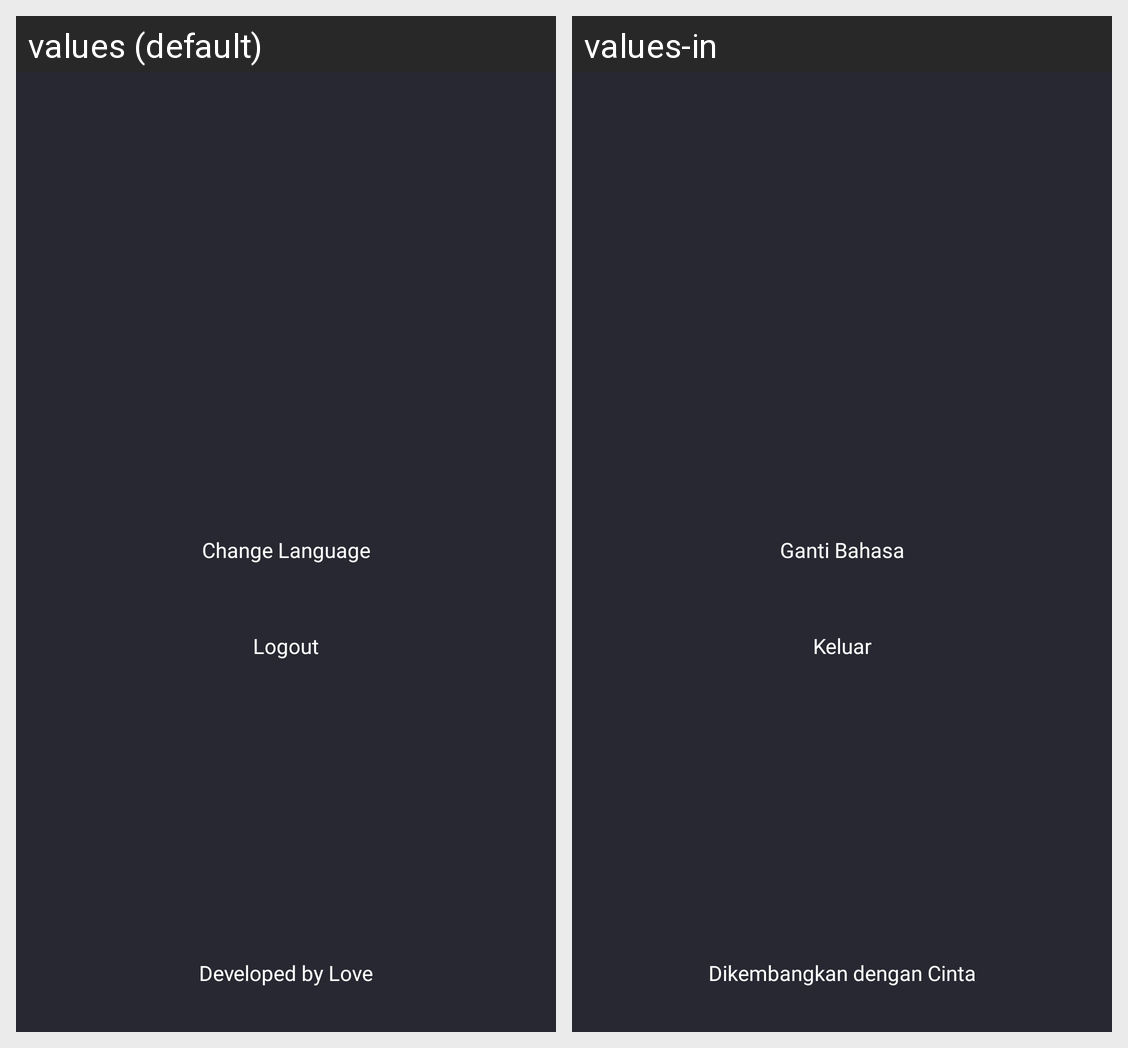

The Android screen above is rendered under two locales of the same app. Produce the string resources it draws, with the default and per-locale values.
Android screen res/layout/fragment_profile.xml rendered under 2 locales, left to right: values (default), values-in. Device: Nexus 5 (rendered at 1080×1920; each locale shown at half size, 540×960, under a caption strip naming it); theme Theme.Rawg.
Strings drawn on this screen, with the default value and each locale's value (text and hints the layout hard-codes, and strings that could not be matched under every locale, appear in the picture but are not listed):

change_language
  values: Change Language
  values-in: Ganti Bahasa

logout
  values: Logout
  values-in: Keluar

developed_by_love
  values: Developed by Love
  values-in: Dikembangkan dengan Cinta
